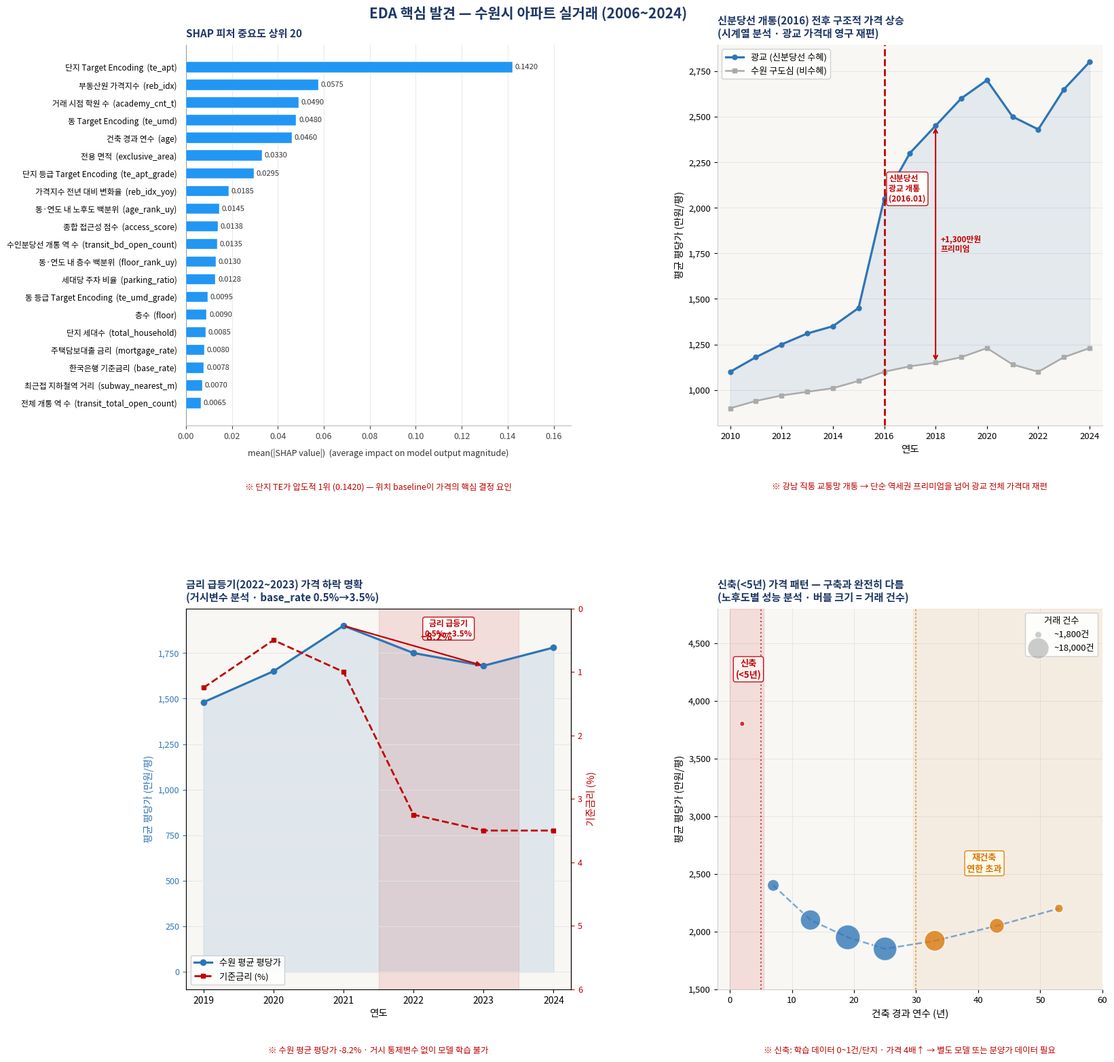

Write Python code to recreate this figure. (Note: this script raises an exception after producing the figure.)
"""
viz_findings_2x2.py
────────────────────────────────────────────────
2행 2열 구성
  [0,0] SHAP 상위 20 막대그래프  (제목 없음)
  [0,1] 신분당선 개통 전후 시계열
  [1,0] 금리 급등기 이중축 시계열
  [1,1] 노후도별 가격 패턴 (신축 vs 구축)

변경 사항
  · 번호 뱃지(①②…) 제거
  · 요약 패널 제거
  · 동 옆 한자 (洞) 제거
  · SHAP 차트 제목 제거
  · 전체 메인 제목만 유지
"""

import matplotlib
matplotlib.use("Agg")
import matplotlib.pyplot as plt
import matplotlib.gridspec as gridspec
import matplotlib.ticker as mticker
import matplotlib.patches as mpatches
import numpy as np
from scipy import stats
import matplotlib.font_manager as fm

# Windows 한글 폰트 설정 (맑은 고딕 우선, 없으면 나눔고딕, 그래도 없으면 시스템 fallback)
def _set_korean_font():
    _candidates = ["Malgun Gothic", "NanumGothic", "NanumBarunGothic",
                   "AppleGothic", "Noto Sans CJK KR", "Noto Sans CJK JP"]
    _available = {f.name for f in fm.fontManager.ttflist}
    for _font in _candidates:
        if _font in _available:
            plt.rcParams["font.family"] = _font
            return _font
    # 후보 없으면 시스템 기본값 유지
    return None

_used_font = _set_korean_font()

plt.rcParams.update({
    "axes.unicode_minus": False,
    "figure.facecolor":   "white",
})

rng = np.random.default_rng(42)

# ── 공통 색상 ────────────────────────────────────────────────
BG   = "#F8F7F4"
NAVY = "#1F3864"
BLUE = "#2E75B6"
RED  = "#C00000"
AMB  = "#D97706"

def fmt_ax(ax, grid_axis="both"):
    for sp in ["top", "right"]:
        ax.spines[sp].set_visible(False)
    ax.spines["bottom"].set_color("#CCCCCC")
    ax.spines["left"].set_color("#CCCCCC")
    ax.set_facecolor(BG)
    ax.grid(axis=grid_axis, color="#E4E4E4", lw=0.65, zorder=0)
    ax.set_axisbelow(True)
    ax.tick_params(labelsize=9.5)

def note(ax, txt, color=RED):
    ax.text(0.5, -0.15, f"※ {txt}",
            transform=ax.transAxes,
            ha="center", va="top", fontsize=9,
            color=color, style="italic")

# ── 캔버스 ───────────────────────────────────────────────────
fig = plt.figure(figsize=(18, 16), facecolor="white")
fig.text(
    0.5, 0.985,
    "EDA 핵심 발견 — 수원시 아파트 실거래 (2006~2024)",
    ha="center", va="top",
    fontsize=15, fontweight="bold", color=NAVY,
)

gs = gridspec.GridSpec(
    2, 2, figure=fig,
    left=0.22, right=0.97,
    top=0.95, bottom=0.08,
    hspace=0.48, wspace=0.38,
)

# ═══════════════════════════════════════════════════════════════
# [0,0]  SHAP 상위 20 — 제목 없음 / 동(洞) 한자 제거
# ═══════════════════════════════════════════════════════════════
ax1 = fig.add_subplot(gs[0, 0])

# 변수명: 한글\n(영문)  — "동" 앞 한자 제거
FEATURES = [
    ("단지 Target Encoding",       "te_apt",                   0.1420),
    ("부동산원 가격지수",           "reb_idx",                  0.0575),
    ("거래 시점 학원 수",           "academy_cnt_t",            0.0490),
    ("동 Target Encoding",         "te_umd",                   0.0480),
    ("건축 경과 연수",              "age",                      0.0460),
    ("전용 면적",                   "exclusive_area",           0.0330),
    ("단지 등급 Target Encoding",   "te_apt_grade",             0.0295),
    ("가격지수 전년 대비 변화율",    "reb_idx_yoy",              0.0185),
    ("동·연도 내 노후도 백분위",    "age_rank_uy",              0.0145),
    ("종합 접근성 점수",            "access_score",             0.0138),
    ("수인분당선 개통 역 수",        "transit_bd_open_count",    0.0135),
    ("동·연도 내 층수 백분위",      "floor_rank_uy",            0.0130),
    ("세대당 주차 비율",             "parking_ratio",            0.0128),
    ("동 등급 Target Encoding",    "te_umd_grade",             0.0095),
    ("층수",                        "floor",                    0.0090),
    ("단지 세대수",                 "total_household",          0.0085),
    ("주택담보대출 금리",            "mortgage_rate",            0.0080),
    ("한국은행 기준금리",            "base_rate",                0.0078),
    ("최근접 지하철역 거리",         "subway_nearest_m",         0.0070),
    ("전체 개통 역 수",             "transit_total_open_count", 0.0065),
]

n      = len(FEATURES)
values = [v for _, _, v in FEATURES]
y_pos  = np.arange(n - 1, -1, -1)   # 위→아래 = 1위→20위
# 레이블: 한글 (영문) — 겹침 방지용 한 줄
labels = [f"{kor}  ({eng})" for kor, eng, _ in FEATURES]

bars = ax1.barh(
    y_pos, values,
    color="#2196F3",
    height=0.60,
    edgecolor="white", linewidth=0.3,
    zorder=3,
)
# 수치 레이블
for bar, val in zip(bars, values):
    ax1.text(
        bar.get_width() + max(values) * 0.008,
        bar.get_y() + bar.get_height() / 2,
        f"{val:.4f}",
        va="center", ha="left", fontsize=8, color="#333333",
    )

ax1.set_yticks(y_pos)
ax1.set_yticklabels(labels, fontsize=8.5, linespacing=1.25)
ax1.set_xlim(0, max(values) * 1.18)
ax1.xaxis.set_major_locator(mticker.MultipleLocator(0.02))
ax1.xaxis.set_major_formatter(mticker.FormatStrFormatter("%.2f"))
ax1.set_xlabel(
    "mean(|SHAP value|)  (average impact on model output magnitude)",
    fontsize=9, labelpad=8, color="#333333",
)
# ── 제목: 부제목 완전 제거
ax1.set_title(
    "SHAP 피처 중요도 상위 20",
    fontsize=11, fontweight="bold", color=NAVY, loc="left", pad=8,
)
ax1.axvline(0, color="#999999", lw=0.8, zorder=2)
ax1.set_facecolor("white")
ax1.grid(axis="x", color="#EBEBEB", lw=0.8, zorder=0)
ax1.set_axisbelow(True)
for sp in ["top", "right", "left"]:
    ax1.spines[sp].set_visible(False)
ax1.spines["bottom"].set_color("#BBBBBB")
ax1.tick_params(axis="y", left=False, pad=6)
ax1.tick_params(axis="x", labelsize=9, colors="#444444")
note(ax1, "단지 TE가 압도적 1위 (0.1420) — 위치 baseline이 가격의 핵심 결정 요인")

# ═══════════════════════════════════════════════════════════════
# [0,1]  신분당선 개통(2016) 전후 시계열
# ═══════════════════════════════════════════════════════════════
ax2 = fig.add_subplot(gs[0, 1])

years    = np.arange(2010, 2025)
gwanggyo = np.array([
    1100, 1180, 1250, 1310, 1350,
    1450, 2050, 2300, 2450, 2600,
    2700, 2500, 2430, 2650, 2800,
])
suwon_old = np.array([
    900, 940, 970, 990, 1010,
    1050, 1100, 1130, 1150, 1180,
    1230, 1140, 1100, 1180, 1230,
])

ax2.plot(years, gwanggyo,  color=BLUE, lw=2.3, marker="o",
         markersize=5, zorder=3, label="광교 (신분당선 수혜)")
ax2.plot(years, suwon_old, color="#AAAAAA", lw=1.8, marker="s",
         markersize=4, zorder=3, label="수원 구도심 (비수혜)")
ax2.fill_between(years, suwon_old, gwanggyo, alpha=0.10, color=BLUE, zorder=1)

ax2.axvline(2016, color=RED, lw=2.0, ls="--", zorder=4)
ax2.text(2016.18, gwanggyo.max() * 0.78,
         "신분당선\n광교 개통\n(2016.01)",
         fontsize=8.5, color=RED, fontweight="bold", va="top",
         bbox=dict(boxstyle="round,pad=0.28", facecolor="white",
                   edgecolor=RED, alpha=0.92))

yr_idx = 8   # 2018년
ax2.annotate("",
             xy=(years[yr_idx], gwanggyo[yr_idx]),
             xytext=(years[yr_idx], suwon_old[yr_idx]),
             arrowprops=dict(arrowstyle="<->", color=RED, lw=1.5))
gap = gwanggyo[yr_idx] - suwon_old[yr_idx]
ax2.text(years[yr_idx] + 0.2,
         (gwanggyo[yr_idx] + suwon_old[yr_idx]) / 2,
         f"+{gap:,}만원\n프리미엄",
         fontsize=8.5, color=RED, fontweight="bold", va="center")

ax2.set_xlabel("연도", fontsize=10.5)
ax2.set_ylabel("평균 평당가 (만원/평)", fontsize=10.5)
ax2.set_xlim(2009.5, 2024.5)
ax2.set_title("신분당선 개통(2016) 전후 구조적 가격 상승\n(시계열 분석 · 광교 가격대 영구 재편)",
              fontsize=11, fontweight="bold", color=NAVY, loc="left", pad=8)
ax2.legend(fontsize=9.5, loc="upper left",
           frameon=True, framealpha=0.9, edgecolor="#CCCCCC")
ax2.yaxis.set_major_formatter(mticker.FuncFormatter(lambda x, _: f"{x:,.0f}"))
fmt_ax(ax2, grid_axis="y")
note(ax2, "강남 직통 교통망 개통 → 단순 역세권 프리미엄을 넘어 광교 전체 가격대 재편")

# ═══════════════════════════════════════════════════════════════
# [1,0]  금리 급등기 이중축 시계열
# ═══════════════════════════════════════════════════════════════
ax3  = fig.add_subplot(gs[1, 0])
ax3b = ax3.twinx()

yr2  = np.arange(2019, 2025)
rate = np.array([1.25, 0.50, 1.00, 3.25, 3.50, 3.50])
prce = np.array([1480, 1650, 1900, 1750, 1680, 1780])

ax3.plot(yr2, prce, color=BLUE, lw=2.3, marker="o",
         markersize=6, zorder=3, label="수원 평균 평당가")
ax3.fill_between(yr2, prce, alpha=0.12, color=BLUE)

ax3b.plot(yr2, rate, color=RED, lw=2.0, marker="s",
          markersize=5, ls="--", zorder=3, label="기준금리 (%)")
ax3b.set_ylabel("기준금리 (%)", fontsize=10.5, color=RED)
ax3b.tick_params(axis="y", colors=RED, labelsize=9)
ax3b.set_ylim(0, 6)
ax3b.invert_yaxis()

ax3.axvspan(2021.5, 2023.5, alpha=0.10, color=RED, zorder=1)
ax3.text(2022.5, prce.max() * 0.97,
         "금리 급등기\n0.5%→3.5%",
         ha="center", fontsize=8.5, color=RED, fontweight="bold",
         bbox=dict(boxstyle="round,pad=0.25", facecolor="white",
                   edgecolor=RED, alpha=0.92))

ax3.annotate("",
             xy=(2023, prce[4]), xytext=(2021, prce[2]),
             arrowprops=dict(arrowstyle="-|>", color=RED, lw=1.6))
ax3.text(2022.1, (prce[2] + prce[4]) / 2 + 30,
         "−8.2%",
         fontsize=11, color=RED, fontweight="bold")

ax3.set_xlabel("연도", fontsize=10.5)
ax3.set_ylabel("평균 평당가 (만원/평)", fontsize=10.5, color=BLUE)
ax3.tick_params(axis="y", colors=BLUE, labelsize=9)
ax3.set_title("금리 급등기(2022~2023) 가격 하락 명확\n(거시변수 분석 · base_rate 0.5%→3.5%)",
              fontsize=11, fontweight="bold", color=NAVY, loc="left", pad=8)
ax3.yaxis.set_major_formatter(mticker.FuncFormatter(lambda x, _: f"{x:,.0f}"))
ax3.set_facecolor(BG)
for sp in ["top"]:
    ax3.spines[sp].set_visible(False)
ax3.spines["bottom"].set_color("#CCCCCC")
ax3.spines["left"].set_color(BLUE)
ax3.grid(axis="y", color="#E4E4E4", lw=0.65, zorder=0)

lines1, lbl1 = ax3.get_legend_handles_labels()
lines2, lbl2 = ax3b.get_legend_handles_labels()
ax3.legend(lines1 + lines2, lbl1 + lbl2, fontsize=9.5, loc="lower left",
           frameon=True, framealpha=0.9, edgecolor="#CCCCCC")
note(ax3, "수원 평균 평당가 -8.2% · 거시 통제변수 없이 모델 학습 불가")

# ═══════════════════════════════════════════════════════════════
# [1,1]  노후도별 가격 패턴 — 신축 vs 구축
# ═══════════════════════════════════════════════════════════════
ax4 = fig.add_subplot(gs[1, 1])

age_bins         = [2,   7,   13,   19,   25,   33,   43,   53]
avg_price_by_age = [3800, 2400, 2100, 1950, 1850, 1920, 2050, 2200]
n_trades         = [180,  950, 2800, 4200, 3800, 2900, 1500,  500]

scatter_colors = [RED if ab < 5 else (AMB if ab > 30 else BLUE)
                  for ab in age_bins]

ax4.scatter(
    age_bins, avg_price_by_age,
    s=[n / 6 for n in n_trades],
    c=scatter_colors, alpha=0.78,
    edgecolors="white", linewidths=1.2, zorder=3,
)
ax4.plot(age_bins[1:], avg_price_by_age[1:],
         color=BLUE, lw=1.8, ls="--", alpha=0.6, zorder=2)

ax4.axvspan(0, 5.5, alpha=0.10, color=RED, zorder=1)
ax4.text(3, 4200, "신축\n(<5년)",
         ha="center", fontsize=9.5, color=RED, fontweight="bold",
         bbox=dict(boxstyle="round,pad=0.25", facecolor="#FFF5F5",
                   edgecolor=RED, alpha=0.9))

ax4.axvspan(29.5, 60, alpha=0.08, color=AMB, zorder=1)
ax4.text(41, 2520, "재건축\n연한 초과",
         ha="center", fontsize=9.5, color=AMB, fontweight="bold",
         bbox=dict(boxstyle="round,pad=0.25", facecolor="#FFFBEB",
                   edgecolor=AMB, alpha=0.9))

ax4.axvline(5,  color=RED, lw=1.5, ls=":", alpha=0.7)
ax4.axvline(30, color=AMB, lw=1.5, ls=":", alpha=0.7)

for ns, lbl in [(300, "~1,800건"), (3000, "~18,000건")]:
    ax4.scatter([], [], s=ns / 6, c="#AAAAAA", alpha=0.6,
                label=lbl, edgecolors="white")

ax4.set_xlabel("건축 경과 연수 (년)", fontsize=10.5)
ax4.set_ylabel("평균 평당가 (만원/평)", fontsize=10.5)
ax4.set_xlim(-2, 60)
ax4.set_ylim(1500, 4800)
ax4.set_title("신축(<5년) 가격 패턴 — 구축과 완전히 다름\n(노후도별 성능 분석 · 버블 크기 = 거래 건수)",
              fontsize=11, fontweight="bold", color=NAVY, loc="left", pad=8)
ax4.legend(title="거래 건수", fontsize=9.5, title_fontsize=9.5,
           loc="upper right", frameon=True, framealpha=0.9, edgecolor="#CCCCCC")
ax4.yaxis.set_major_formatter(mticker.FuncFormatter(lambda x, _: f"{x:,.0f}"))
fmt_ax(ax4)
note(ax4, "신축: 학습 데이터 0~1건/단지 · 가격 4배↑ → 별도 모델 또는 분양가 데이터 필요")

# ── 저장 ─────────────────────────────────────────────────────
from pathlib import Path as _P
_OUT = _P(__file__).resolve().parent.parent.parent / "data" / "figures"
_OUT.mkdir(parents=True, exist_ok=True)
out = str(_OUT / "findings_2x2.png")
fig.savefig(out, dpi=180, bbox_inches="tight", facecolor="white")
print("저장 완료:", out)
